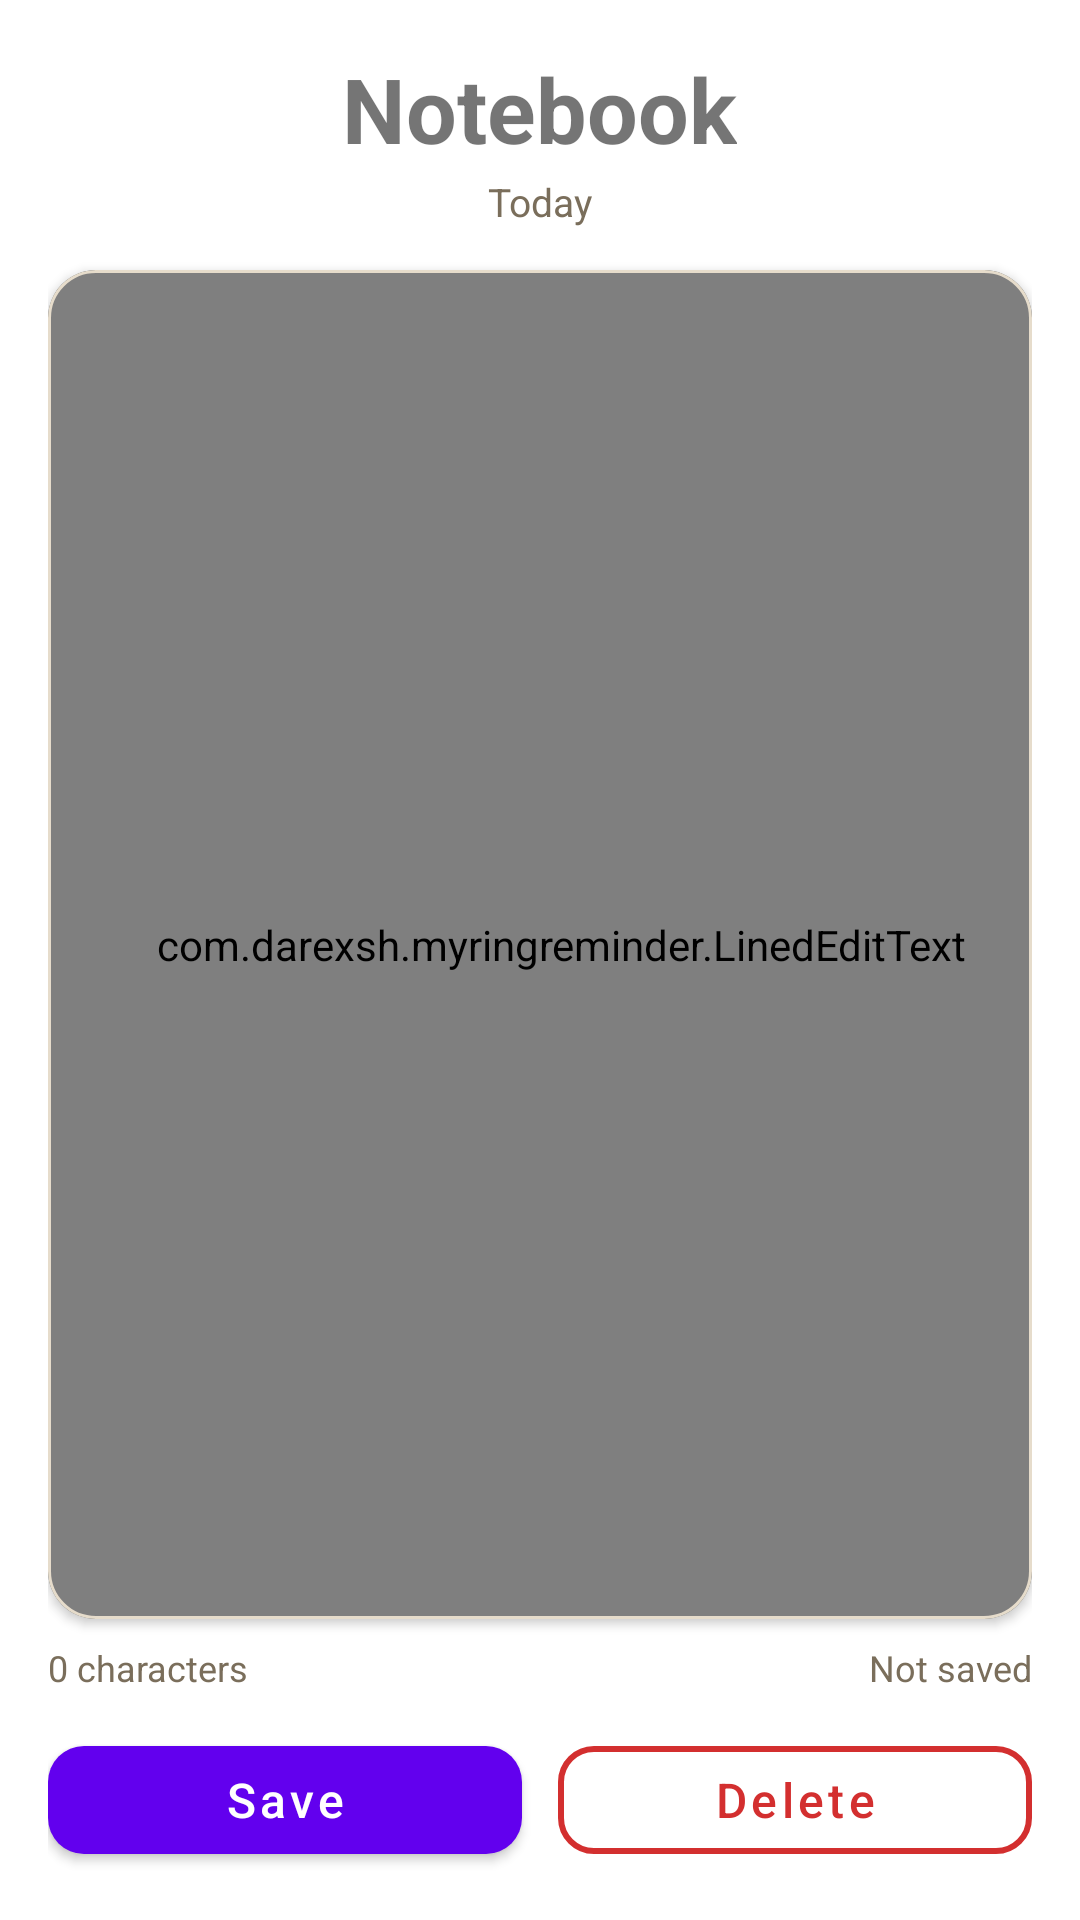

Reconstruct the res/layout file that produces this screen, plus the resources it refers to.
<!-- AndroidManifest.xml: application theme Theme.MaterialComponents.DayNight.NoActionBar -->
<!-- res/layout/fragment_notes.xml -->
<LinearLayout xmlns:android="http://schemas.android.com/apk/res/android"
    xmlns:app="http://schemas.android.com/apk/res-auto"
    android:orientation="vertical"
    android:padding="16dp"
    android:layout_width="match_parent"
    android:layout_height="match_parent">

    <RelativeLayout
        android:layout_width="match_parent"
        android:layout_height="wrap_content"
        android:layout_marginBottom="2dp">

        <TextView
            android:id="@+id/tv_notes_title"
            android:text="@string/notes_title"
            android:textSize="30sp"
            android:textStyle="bold"
            android:layout_width="wrap_content"
            android:layout_height="wrap_content"
            android:layout_centerHorizontal="true"/>

        <ImageButton
            android:id="@+id/btn_close_notes"
            android:layout_width="28dp"
            android:layout_height="28dp"
            android:layout_alignParentEnd="true"
            android:layout_centerVertical="true"
            android:background="@null"
            android:contentDescription="@string/notes_close_desc"
            android:src="@drawable/ic_close" />
    </RelativeLayout>

    <TextView
        android:id="@+id/tv_notes_date"
        android:text="@string/notes_today"
        android:textSize="13sp"
        android:layout_marginBottom="14dp"
        android:textColor="#7A6E5B"
        android:layout_width="wrap_content"
        android:layout_height="wrap_content"
        android:layout_gravity="center_horizontal"/>

    <com.google.android.material.card.MaterialCardView
        android:layout_width="match_parent"
        android:layout_height="0dp"
        android:layout_weight="1"
        app:cardCornerRadius="16dp"
        app:cardElevation="2dp"
        app:strokeWidth="1dp"
        app:strokeColor="#E6DCCB"
        app:cardBackgroundColor="#FFF8E1">

        <FrameLayout
            android:layout_width="match_parent"
            android:layout_height="match_parent">

            <View
                android:layout_width="2dp"
                android:layout_height="match_parent"
                android:layout_marginStart="18dp"
                android:background="#E57373"/>

            <com.darexsh.myringreminder.LinedEditText
                android:id="@+id/editText_notes"
            android:hint="@string/notes_hint"
            android:layout_width="match_parent"
            android:layout_height="match_parent"
            android:gravity="top"
            android:inputType="textMultiLine"
            android:minHeight="220dp"
                android:paddingStart="30dp"
                android:paddingTop="16dp"
                android:paddingEnd="16dp"
                android:paddingBottom="16dp"
                android:lineSpacingExtra="6dp"
                android:fontFamily="serif"
                android:textColor="#3E3A33"
                android:textColorHint="#9E9485"
                android:background="@null"/>
        </FrameLayout>
    </com.google.android.material.card.MaterialCardView>

    <LinearLayout
        android:layout_width="match_parent"
        android:layout_height="wrap_content"
        android:layout_marginTop="8dp"
        android:orientation="horizontal">

        <TextView
            android:id="@+id/tv_char_count"
            android:layout_width="0dp"
            android:layout_height="wrap_content"
            android:layout_weight="1"
            android:text="@string/notes_char_count_default"
            android:textSize="12sp"
        android:textColor="#7A6E5B"/>

    <TextView
        android:id="@+id/tv_last_saved"
        android:layout_width="wrap_content"
        android:layout_height="wrap_content"
        android:text="@string/notes_not_saved"
        android:textSize="12sp"
        android:textColor="#7A6E5B"/>
    </LinearLayout>

    <LinearLayout
        android:layout_width="match_parent"
        android:layout_height="wrap_content"
        android:layout_marginTop="12dp"
        android:orientation="horizontal">

        <com.google.android.material.button.MaterialButton
            android:id="@+id/btn_save_notes"
            android:layout_width="0dp"
            android:layout_height="wrap_content"
            android:layout_weight="1"
            android:text="@string/notes_save"
            android:textAllCaps="false"
            android:textSize="16sp"
            app:cornerRadius="12dp"
            app:backgroundTint="#6200EE"
            android:textColor="#FFFFFF"
            app:elevation="2dp" />

        <com.google.android.material.button.MaterialButton
            android:id="@+id/btn_clear_notes"
            style="?attr/materialButtonOutlinedStyle"
            android:layout_width="0dp"
            android:layout_height="wrap_content"
            android:layout_weight="1"
            android:layout_marginStart="12dp"
            android:text="@string/notes_delete"
            android:textAllCaps="false"
            android:textSize="16sp"
            app:cornerRadius="12dp"
            app:strokeColor="#D32F2F"
            app:strokeWidth="2dp"
            android:textColor="#D32F2F" />
    </LinearLayout>
</LinearLayout>
<!-- resources referenced by this layout -->
<resources>
  <string name="notes_char_count_default">0 characters</string>
  <string name="notes_close_desc">Close notes</string>
  <string name="notes_delete">Delete</string>
  <string name="notes_hint">Write your notes here...</string>
  <string name="notes_not_saved">Not saved</string>
  <string name="notes_save">Save</string>
  <string name="notes_title">Notebook</string>
  <string name="notes_today">Today</string>
</resources>
